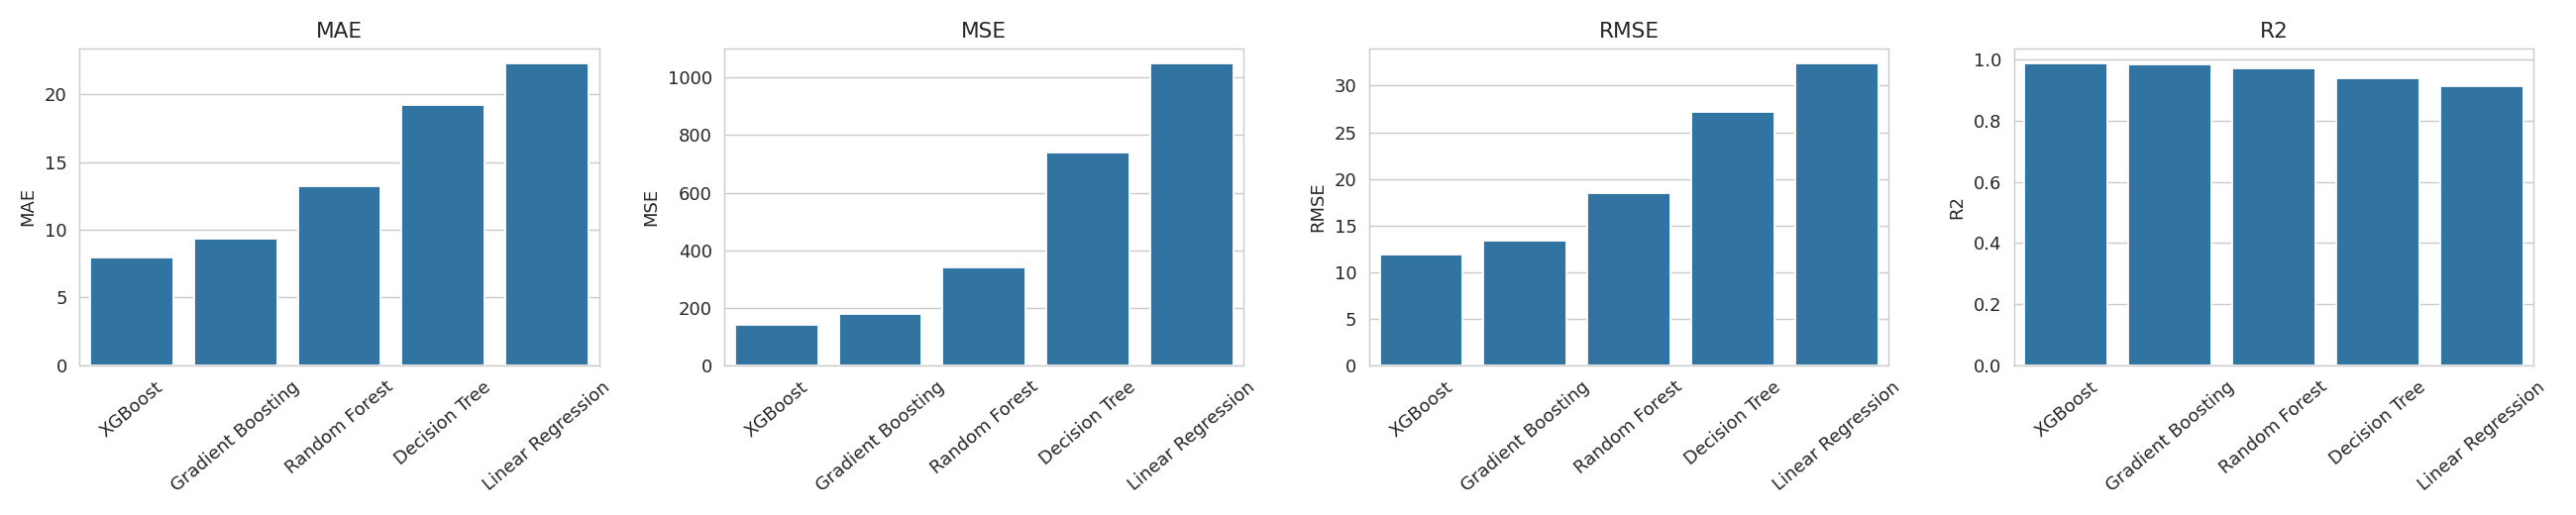

Source data for this figure (header and first rows):
Model, MAE, MSE, RMSE, R2
XGBoost, 7.95, 140.1, 11.84, 0.9886
Gradient Boosting, 9.38, 177.7, 13.33, 0.9856
Random Forest, 13.25, 340.5, 18.45, 0.9724
Decision Tree, 19.26, 738.5, 27.18, 0.9401
Linear Regression, 22.31, 1050, 32.41, 0.9149
